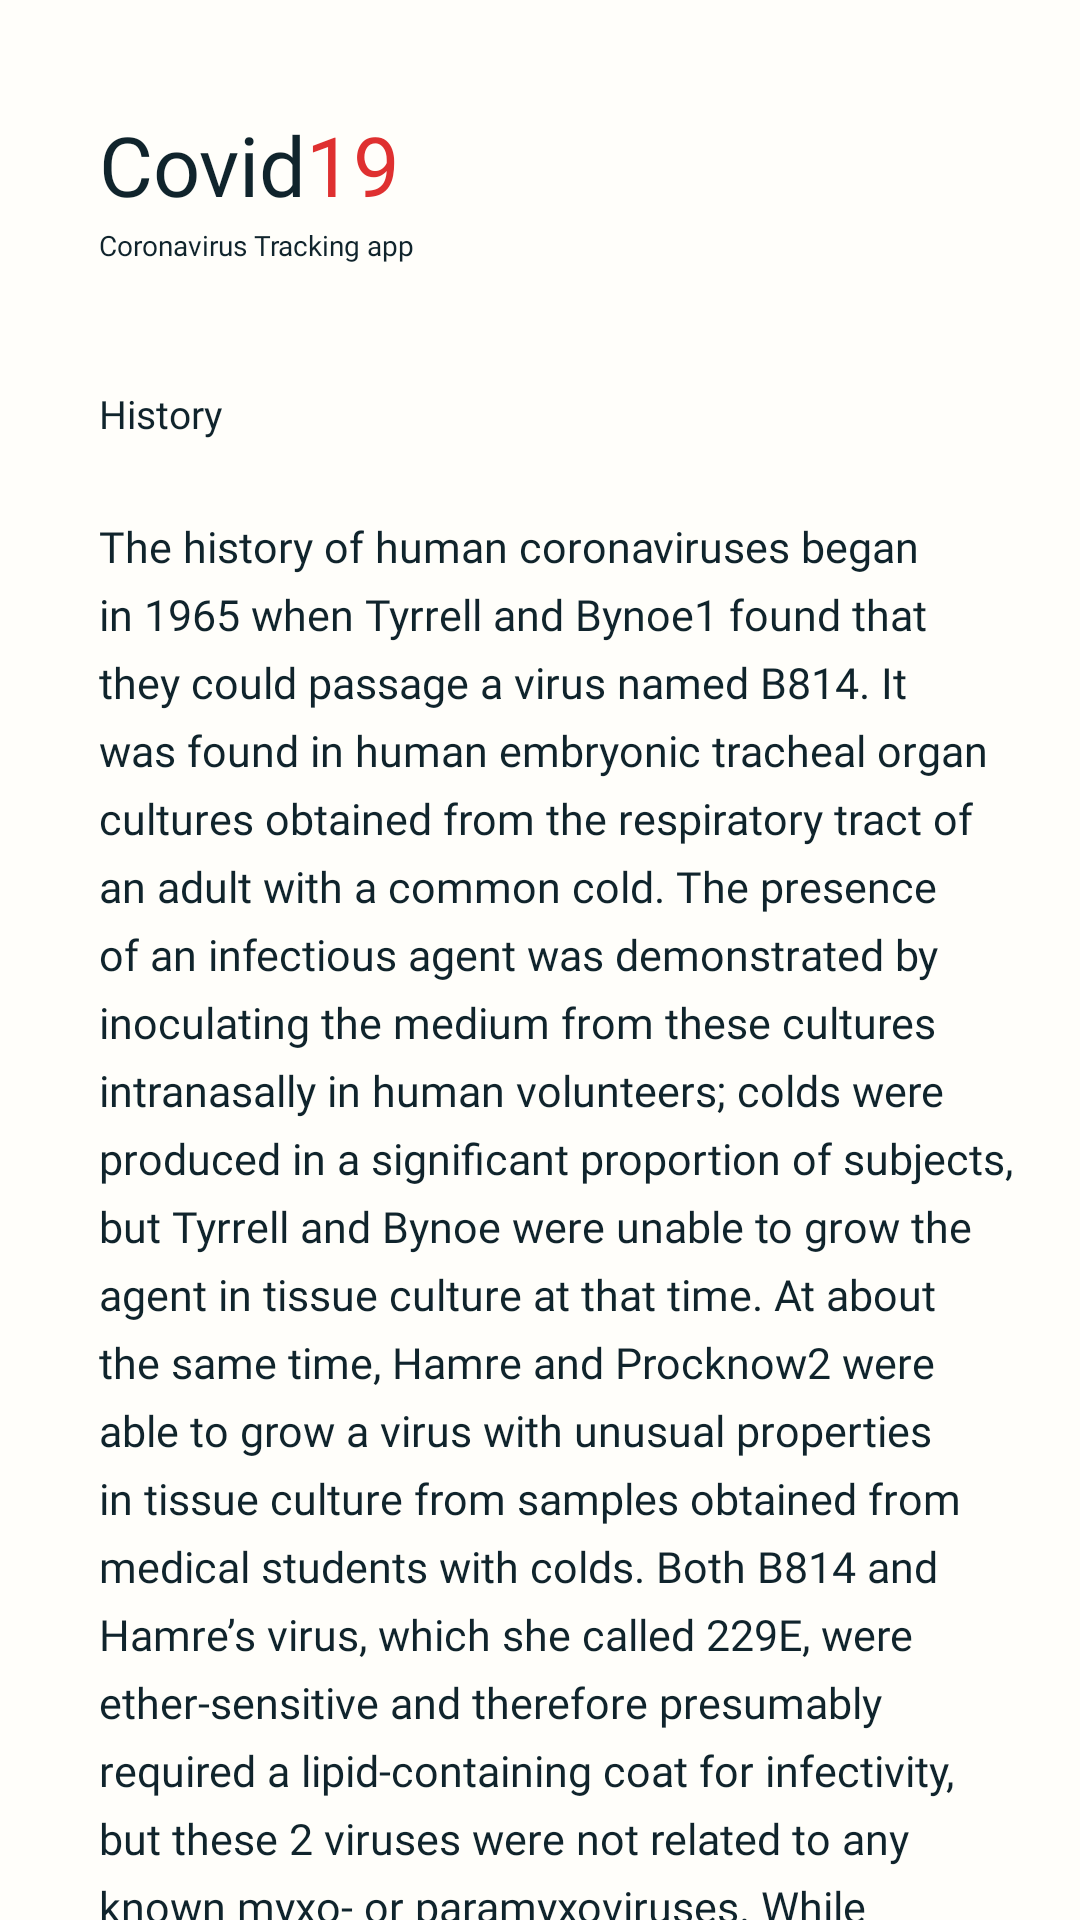

Layout XML and referenced resources for this Android screen:
<!-- AndroidManifest.xml: application theme AppTheme -->
<!-- res/layout/fragment_history.xml -->
<?xml version="1.0" encoding="utf-8"?>
<LinearLayout xmlns:android="http://schemas.android.com/apk/res/android"
    xmlns:app="http://schemas.android.com/apk/res-auto"
    xmlns:tools="http://schemas.android.com/tools"
    android:layout_width="match_parent"
    android:layout_height="match_parent"
    android:background="@color/background"
    android:orientation="vertical"
    tools:context=".fragment.HistoryFragment">
    <ScrollView
        android:layout_width="match_parent"
        android:layout_height="wrap_content"
        android:overScrollMode="never"
        android:scrollbars="none">

        <LinearLayout
            android:layout_width="match_parent"
            android:layout_height="wrap_content"
            android:layout_marginLeft="33dp"
            android:layout_marginRight="20dp"
            android:paddingBottom="25dp"
            android:clipToPadding="false"
            android:orientation="vertical">

            <TextView
                android:layout_width="wrap_content"
                android:layout_height="wrap_content"
                android:layout_marginTop="36.3dp"
                android:fontFamily="@font/sf_pro_display_semibold"
                android:text="@string/Covid_19"
                android:textSize="27.7sp" />

            <TextView
                android:layout_width="wrap_content"
                android:layout_height="wrap_content"
                android:layout_marginTop="2dp"
                android:fontFamily="@font/sf_pro_display_bold"
                android:text="@string/coronavirus_tracking_app"
                android:textColor="@color/txt_black"
                android:textSize="9.3sp" />

            <TextView
                android:layout_width="wrap_content"
                android:layout_height="wrap_content"
                android:layout_marginTop="41.1dp"
                android:fontFamily="@font/sf_pro_display_bold"
                android:text="@string/history"
                android:textColor="@color/txt_black"
                android:textSize="13sp" />

            <TextView
                android:layout_width="wrap_content"
                android:layout_height="wrap_content"
                android:layout_marginTop="25.5dp"
                android:fontFamily="@font/sf_pro_display_medium"
                android:lineSpacingExtra="6dp"
                android:text="@string/description"
                android:textColor="@color/txt_black"
                android:textSize="14.3sp" />
        </LinearLayout>
    </ScrollView>
</LinearLayout>
<!-- resources referenced by this layout -->
<resources>
  <color name="background">#fffefa</color>
  <color name="txt_black">#10242c</color>
  <string name="Covid_19">
          <font fgcolor="#10242c">Covid</font><font fgcolor="#df3030">19</font>
      </string>
  <string name="coronavirus_tracking_app">Coronavirus Tracking app</string>
  <string name="description">The history of human coronaviruses began in 1965 when Tyrrell and Bynoe1 found that they could passage a virus named B814. It was found in human embryonic tracheal organ cultures obtained from the respiratory tract of an adult with a common cold. The presence of an infectious agent was demonstrated by inoculating the medium from these cultures intranasally in human volunteers; colds were produced in a significant proportion of subjects, but Tyrrell and Bynoe were unable to grow the agent in tissue culture at that time. At about the same time, Hamre and Procknow2 were able to grow a virus with unusual properties in tissue culture from samples obtained from medical students with colds. Both B814 and Hamre’s virus, which she called 229E, were ether-sensitive and therefore presumably required a lipid-containing coat for infectivity, but these 2 viruses were not related to any known myxo- or paramyxoviruses. While working in the laboratory of Robert Chanock at the National Institutes of Health, McIntosh et al3 reported the recovery of multiple strains of ether-sensitive agents from the human respiratory tract by using a technique similar to that of Tyrrell and Bynoe. These viruses were termed “OC” to designate that they were grown in organ cultures.</string>
  <string name="history">History</string>
  <style name="AppTheme" parent="Theme.AppCompat.Light.NoActionBar">
          
          <item name="colorPrimary">@color/colorPrimary</item>
          <item name="colorPrimaryDark">@color/colorPrimaryDark</item>
          <item name="colorAccent">@color/colorAccent</item>
          <item name="android:windowLightStatusBar">true</item>
      </style>
  <color name="colorPrimary">#008577</color>
  <color name="colorPrimaryDark">#00574B</color>
  <color name="colorAccent">#424242</color>
</resources>
